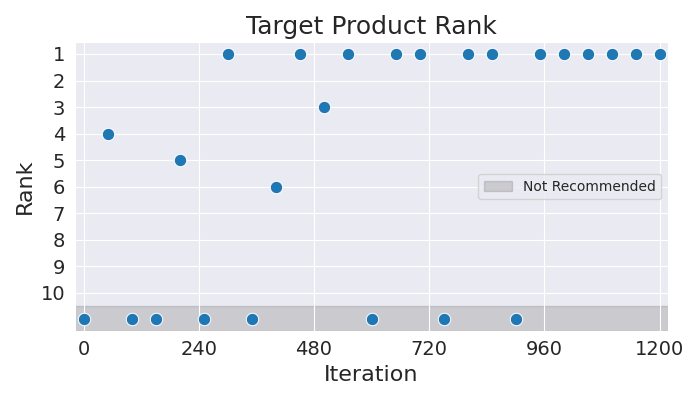

Values plotted in this chart, from the file beside it:
Iteration, Rank
0, 11
50, 4
100, 11
150, 11
200, 5
250, 11
300, 1
350, 11
400, 6
450, 1
500, 3
550, 1
600, 11
650, 1
700, 1
750, 11
800, 1
850, 1
900, 11
950, 1
1000, 1
1050, 1
1100, 1
1150, 1
1200, 1
